Dataset: data (GitHub, hyeonjoe/poc_classify). Classes: chuck off, chuck on, error off, error on, start off, start on.

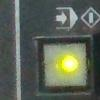
Label: start on

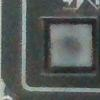
Label: start off

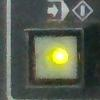
Label: start on

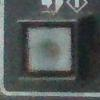
Label: start off

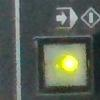
Label: start on

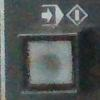
Label: start off
